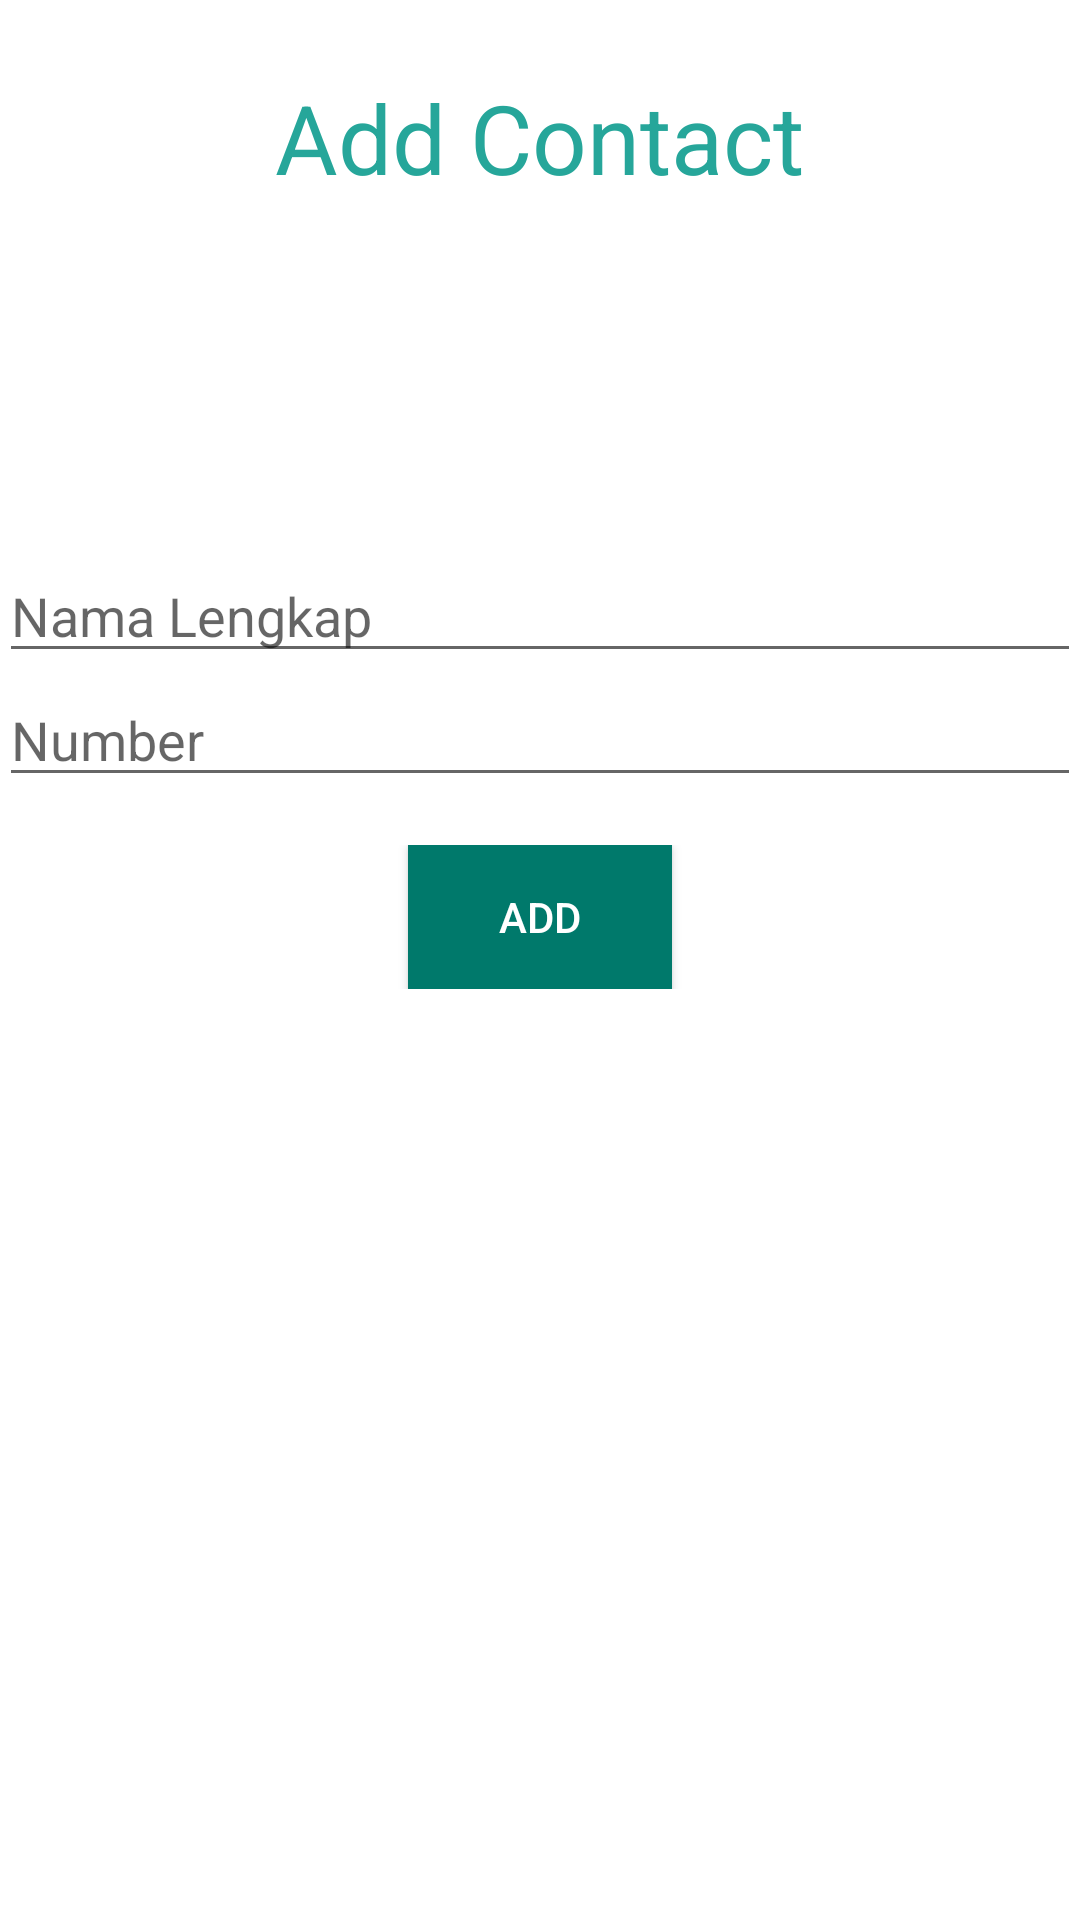

Android layout source for this screen:
<!-- AndroidManifest.xml: application theme AppTheme -->
<!-- res/layout/content_add_contact.xml -->
<?xml version="1.0" encoding="utf-8"?>
<LinearLayout
    xmlns:android="http://schemas.android.com/apk/res/android"
    xmlns:app="http://schemas.android.com/apk/res-auto"
    xmlns:tools="http://schemas.android.com/tools"
    android:layout_width="match_parent"
    android:layout_height="match_parent"
    android:paddingBottom="@dimen/activity_vertical_margin"
    android:paddingLeft="@dimen/activity_horizontal_margin"
    android:paddingRight="@dimen/activity_horizontal_margin"
    android:paddingTop="@dimen/activity_vertical_margin"
    app:layout_behavior="@string/appbar_scrolling_view_behavior"
    tools:context="com.rakide.rasp_v.AddContactActivity"
    tools:showIn="@layout/activity_add_contact"
    android:background="#fff"
    android:orientation="vertical">

    <LinearLayout
        android:layout_width="match_parent"
        android:layout_height="match_parent"
        android:layout_weight="3"
        android:gravity="center">
        <TextView
            android:layout_width="wrap_content"
            android:layout_height="wrap_content"
            android:text="Add Contact"
            android:textSize="32sp"
            android:textColor="#26A69A"/>
    </LinearLayout>
    <LinearLayout
        android:layout_width="match_parent"
        android:layout_height="match_parent"
        android:layout_weight="3"
        android:gravity="center">
        <TextView
            android:layout_width="wrap_content"
            android:layout_height="wrap_content"
            android:id="@+id/tvStatus"
            android:textColor="#26A69A"
            android:text=""/>
    </LinearLayout>
    <LinearLayout
        android:layout_width="match_parent"
        android:layout_height="match_parent"
        android:layout_weight="1"
        android:gravity="top|center_vertical"
        android:orientation="vertical">
        <EditText
            android:id="@+id/etAddNama"
            android:layout_width="match_parent"
            android:layout_height="wrap_content"
            android:hint="Nama Lengkap"
            android:text=""
            android:textColor="#26A69A"/>
        <EditText
            android:id="@+id/etAddNumber"
            android:layout_width="match_parent"
            android:layout_height="wrap_content"
            android:hint="Number"
            android:text=""
            android:textColor="#26A69A"/>

        <LinearLayout
            android:layout_width="match_parent"
            android:layout_height="wrap_content"
            android:orientation="horizontal"
            android:gravity="center"
            android:layout_marginTop="16dp">
            <Button
                android:id="@+id/btnAdd"
                android:layout_width="wrap_content"
                android:layout_height="wrap_content"
                android:paddingLeft="@dimen/activity_horizontal_margin"
                android:paddingRight="@dimen/activity_horizontal_margin"
                android:text="ADD"
                android:textColor="#fff"
                android:background="@color/colorPrimaryDark"/>
        </LinearLayout>
    </LinearLayout>
</LinearLayout>
<!-- res/layout/activity_add_contact.xml (included above) -->
<?xml version="1.0" encoding="utf-8"?>
<android.support.design.widget.CoordinatorLayout
    xmlns:android="http://schemas.android.com/apk/res/android"
    xmlns:tools="http://schemas.android.com/tools"
    android:layout_width="match_parent"
    android:layout_height="match_parent"
    android:fitsSystemWindows="true"
    tools:context="com.rakide.rasp_v.AddContactActivity">

    <include layout="@layout/content_add_contact" />

</android.support.design.widget.CoordinatorLayout>
<!-- resources referenced by this layout -->
<resources>
  <color name="colorPrimaryDark">#00796B</color>
  <style name="AppTheme" parent="Theme.AppCompat.Light.DarkActionBar">
          
          <item name="colorPrimary">@color/colorPrimary</item>
          <item name="colorPrimaryDark">@color/colorPrimaryDark</item>
          <item name="colorAccent">@color/colorAccent</item>
      </style>
  <color name="colorPrimary">#26A69A</color>
  <color name="colorAccent">#FF4081</color>
</resources>
